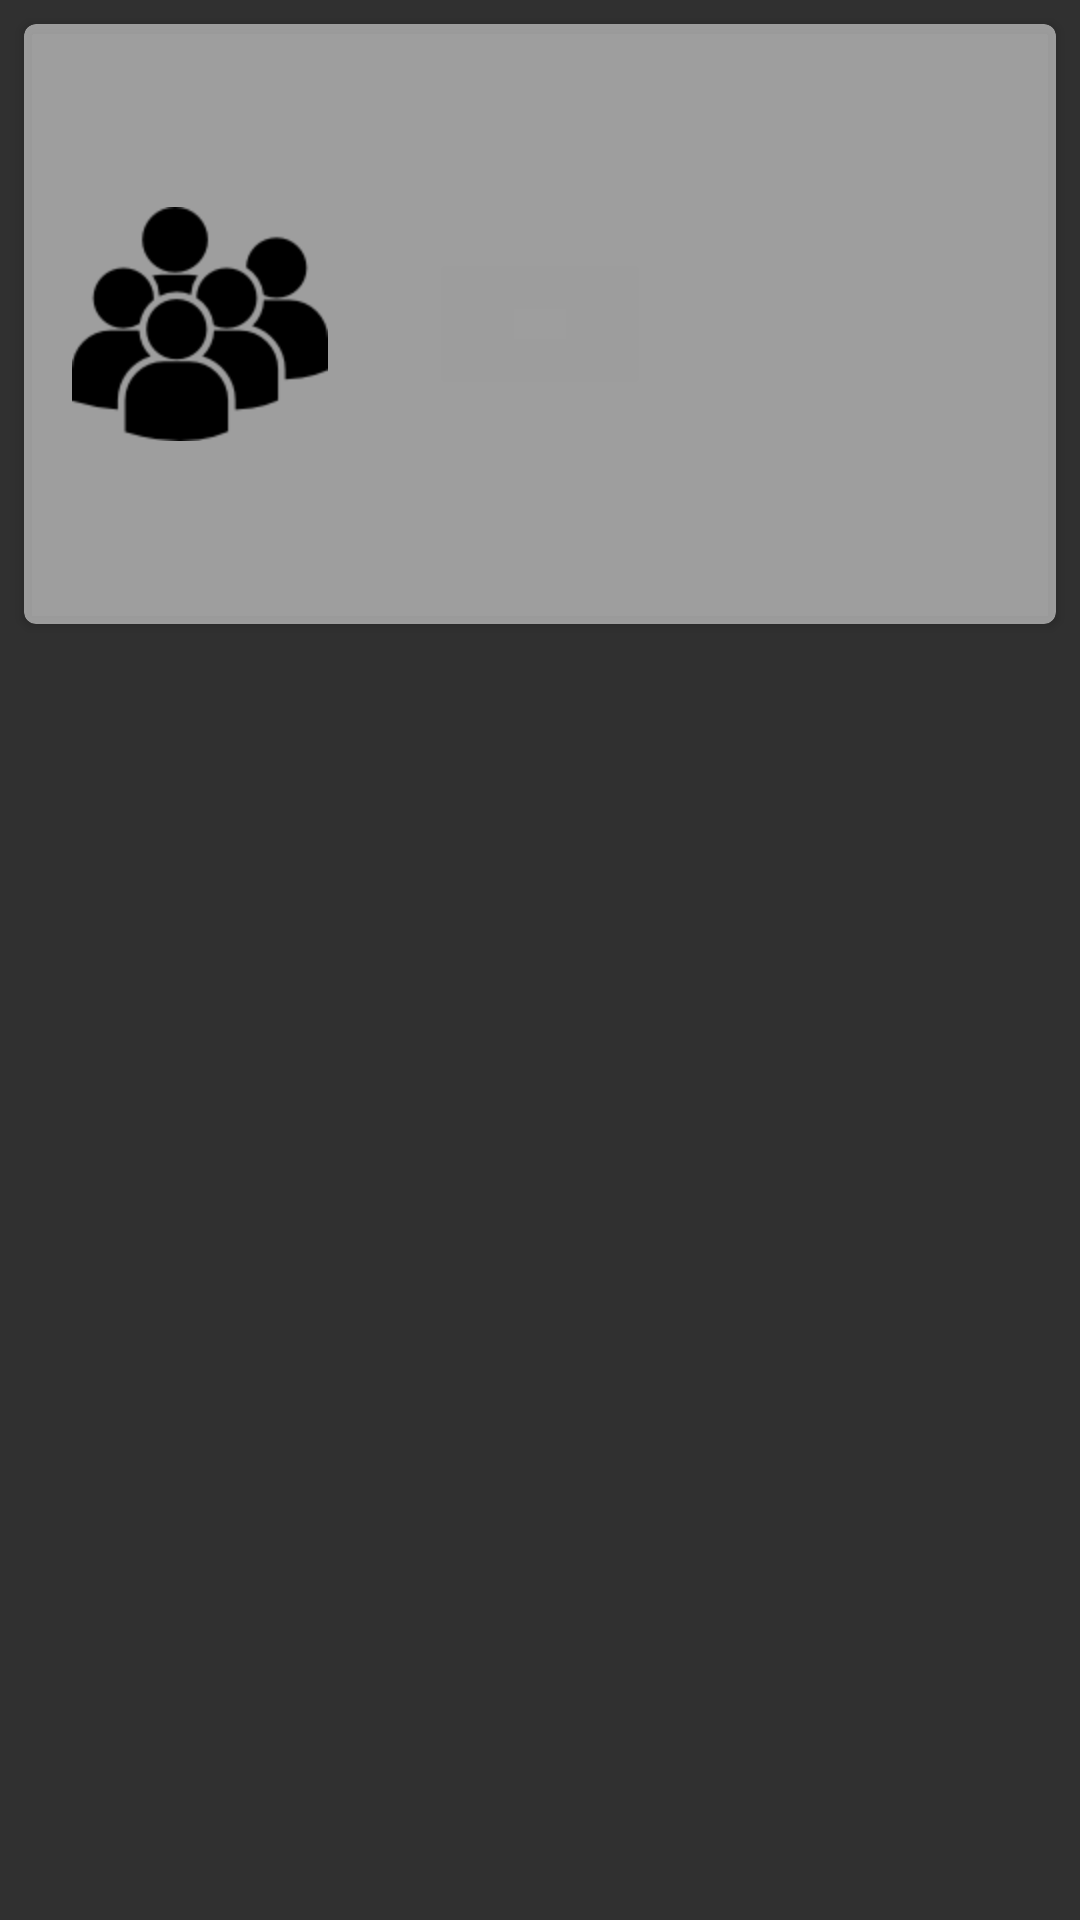

Produce the Android XML layout that renders to this screen, including the resource entries it uses.
<!-- AndroidManifest.xml: application theme AppTheme -->
<!-- res/layout/card_country_metric.xml -->
<?xml version="1.0" encoding="utf-8"?>
<RelativeLayout
    xmlns:android="http://schemas.android.com/apk/res/android"
    xmlns:tools="http://schemas.android.com/tools"
    android:layout_width="match_parent"
    android:layout_height="100dp">

    <android.support.v7.widget.CardView
        xmlns:card_view="http://schemas.android.com/apk/res-auto"
        android:id="@+id/card_view"
        android:layout_gravity="center"
        android:layout_width="fill_parent"
        android:layout_height="200dp"
        card_view:cardBackgroundColor="@color/country_card_back_color"
        card_view:cardCornerRadius="4dp"
        android:layout_marginLeft="8dp"
        android:layout_marginTop="8dp"
        android:layout_marginRight="8dp">

        <RelativeLayout
            android:layout_width="fill_parent"
            android:layout_height="fill_parent"
            android:layout_margin="@dimen/activity_horizontal_margin">

            <ImageView
                tools:ignore="contentDescription"
                android:layout_width="wrap_content"
                android:layout_height="wrap_content"
                android:id="@+id/imageMetric"
                android:src="@drawable/icon_population_highest"
                android:layout_centerVertical="true"
                android:layout_alignParentLeft="true"
                android:layout_alignParentStart="true" />

            <TextView
                android:id="@+id/textDescription"
                android:layout_width="wrap_content"
                android:layout_height="wrap_content"
                android:textAppearance="?android:attr/textAppearanceLarge"
                android:textColor="@android:color/black"
                android:layout_marginLeft="@dimen/activity_horizontal_margin"
                android:layout_marginStart="@dimen/activity_horizontal_margin"
                android:layout_alignParentTop="true"
                android:layout_toRightOf="@+id/imageMetric"
                android:layout_toEndOf="@+id/imageMetric" />

            <TextView
                android:layout_width="wrap_content"
                android:layout_height="wrap_content"
                android:textAppearance="?android:attr/textAppearanceLarge"
                android:id="@+id/textValue"
                android:textColor="@android:color/black"
                android:layout_marginLeft="@dimen/activity_horizontal_margin"
                android:layout_marginStart="@dimen/activity_horizontal_margin"
                android:textStyle="bold"
                android:layout_alignBottom="@+id/imageMetric"
                android:layout_toRightOf="@+id/imageMetric"
                android:layout_toEndOf="@+id/imageMetric" />
        </RelativeLayout>
    </android.support.v7.widget.CardView>

</RelativeLayout>
<!-- resources referenced by this layout -->
<resources>
  <item name="country_card_back_color" type="color">#88FFFFFF</item>
  <dimen name="activity_horizontal_margin">16dp</dimen>
  <!-- drawable icon_population_highest: png bitmap (drawable-hdpi, 4081 bytes) -->
  <style name="AppTheme" parent="AppTheme.Base" />
  <style name="AppTheme.Base" parent="Theme.AppCompat">
          <item name="colorPrimary">@color/colorPrimary</item>
          <item name="colorPrimaryDark">@color/colorPrimaryDark</item>
          <item name="android:windowNoTitle">true</item>
          <item name="windowActionBar">false</item>
      </style>
  <item name="colorPrimary" type="color">#FF33AA33</item>
  <item name="colorPrimaryDark" type="color">#FF33AAAA</item>
</resources>
